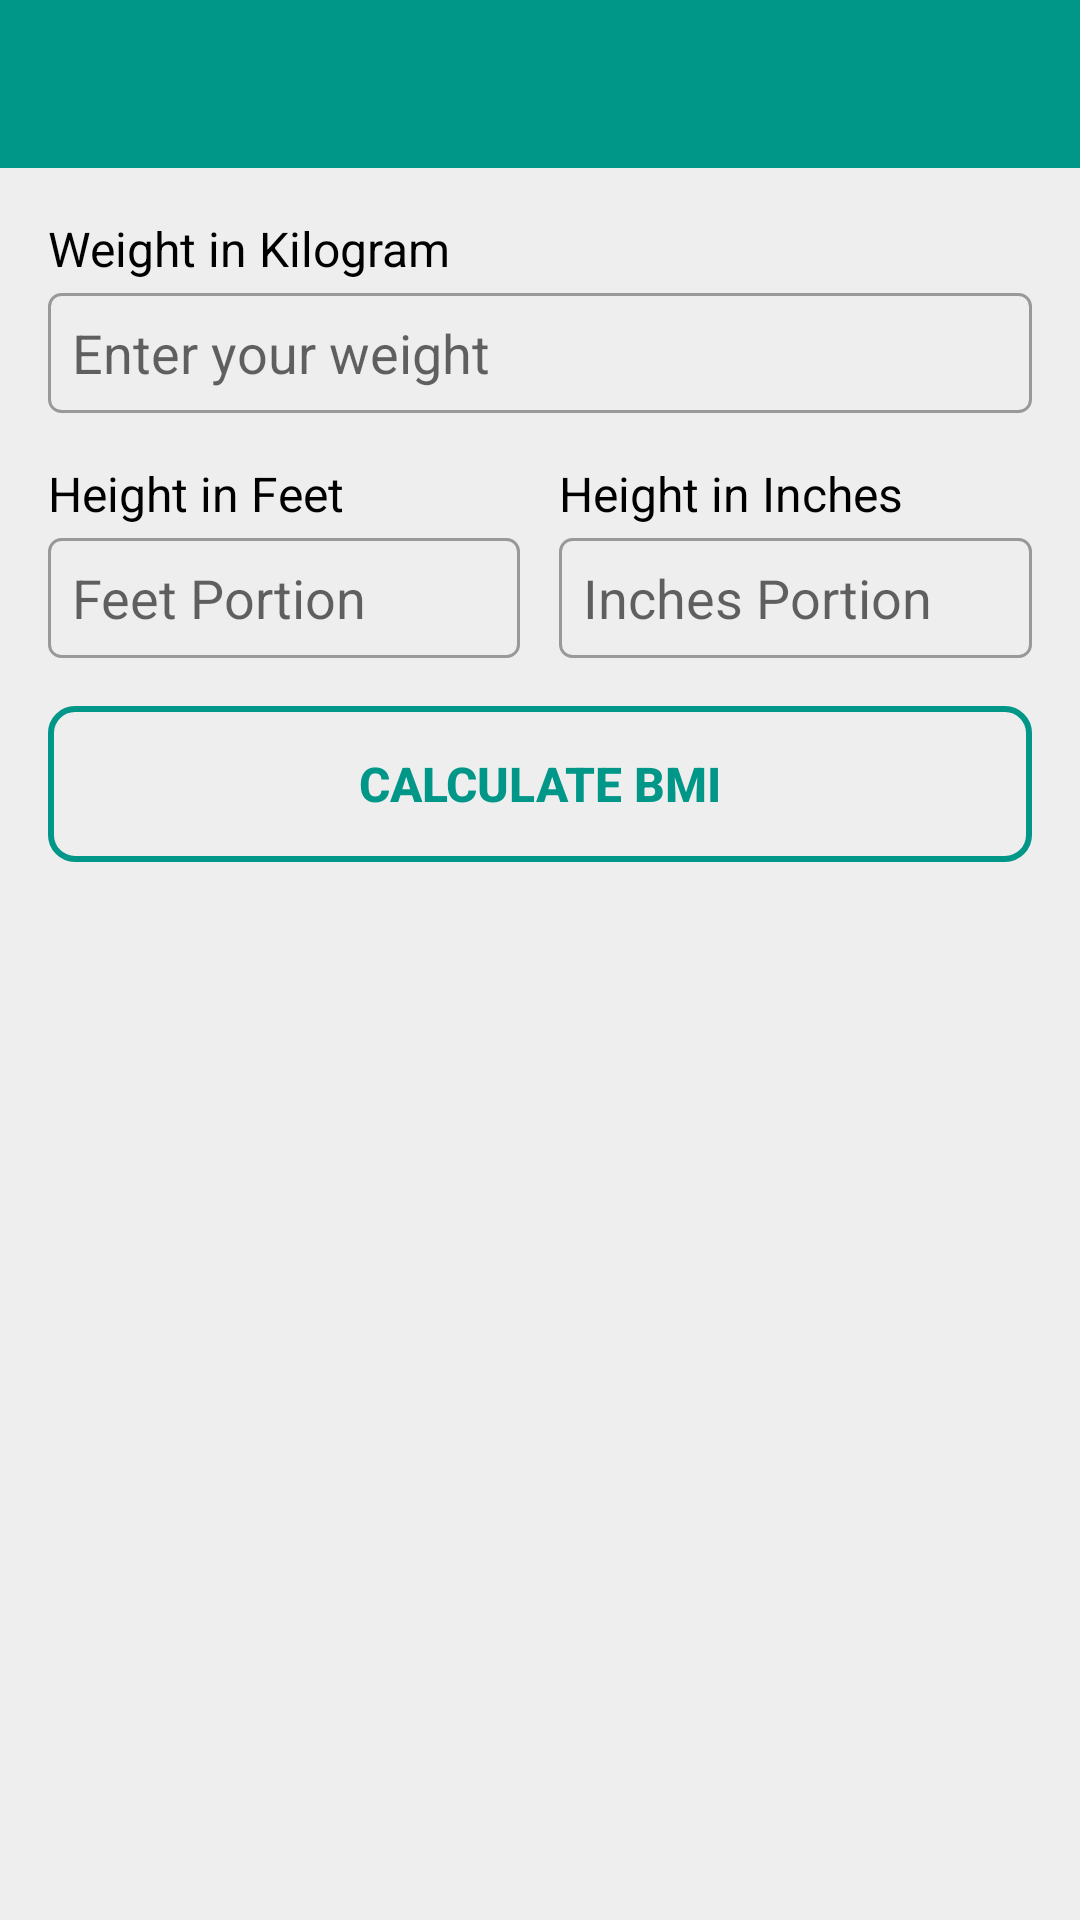

The Android layout XML behind this screen, and the referenced resources:
<!-- AndroidManifest.xml: application theme AppTheme -->
<!-- res/layout/activity_bmi_calculator.xml -->
<?xml version="1.0" encoding="utf-8"?>
<LinearLayout xmlns:android="http://schemas.android.com/apk/res/android"
    android:layout_width="match_parent"
    android:layout_height="match_parent"
    android:focusableInTouchMode="true"
    android:orientation="vertical">

    <android.support.v7.widget.Toolbar
        android:id="@+id/toolBar"
        android:layout_width="match_parent"
        android:layout_height="?attr/actionBarSize"
        style="@style/custom_AppTheme.Toolbar">

        <TextView
            android:id="@+id/txtToolbarTitle"
            android:layout_width="wrap_content"
            android:layout_height="wrap_content"
            android:layout_gravity="center"
            style="@style/TextAppearance.Widget.Event.Toolbar.Title"
            android:textSize="20sp"
            android:visibility="gone"
            android:text="Contact List"
            android:textColor="#FFFFFF" />

    </android.support.v7.widget.Toolbar>

    <LinearLayout
        android:layout_width="match_parent"
        android:layout_height="match_parent"
        android:background="@color/colorGrayLight"
        android:padding="16dp"
        android:orientation="vertical">

        <TextView
            android:id="@+id/txtWeight"
            android:layout_width="wrap_content"
            android:layout_height="wrap_content"
            android:textSize="16sp"
            android:textColor="@color/colorBlack"
            android:text="Weight in Kilogram"/>

        <EditText
            android:layout_width="match_parent"
            android:layout_height="40dp"
            android:layout_marginTop="4dp"
            android:paddingLeft="8dp"
            android:paddingRight="8dp"
            android:inputType="numberDecimal"
            android:imeOptions="actionNext"
            android:hint="Enter your weight"
            android:textColor="@color/colorBlack"
            android:background="@drawable/round_white_background"
            android:id="@+id/edtWeight" />

        <LinearLayout
            android:layout_width="match_parent"
            android:layout_height="wrap_content"
            android:orientation="horizontal"
            android:weightSum="1">

            <LinearLayout
                android:layout_width="0dp"
                android:layout_height="wrap_content"
                android:layout_weight="0.48"
                android:orientation="vertical">

                <TextView
                    android:id="@+id/txtHeightFeet"
                    android:layout_width="wrap_content"
                    android:layout_height="wrap_content"
                    android:textColor="@color/colorBlack"
                    android:textSize="16sp"
                    android:layout_marginTop="16dp"
                    android:text="Height in Feet"/>

                <EditText
                    android:layout_width="match_parent"
                    android:layout_height="40dp"
                    android:layout_marginTop="4dp"
                    android:paddingLeft="8dp"
                    android:paddingRight="8dp"
                    android:imeOptions="actionDone"
                    android:inputType="numberDecimal"
                    android:hint="Feet Portion"
                    android:textColor="@color/colorBlack"
                    android:background="@drawable/round_white_background"
                    android:id="@+id/edtHeightFeet" />

            </LinearLayout>

            <LinearLayout
                android:layout_width="0dp"
                android:layout_height="wrap_content"
                android:layout_weight="0.04"
                android:orientation="horizontal">

            </LinearLayout>

            <LinearLayout
                android:layout_width="0dp"
                android:layout_height="wrap_content"
                android:layout_weight="0.48"
                android:orientation="vertical">

                <TextView
                    android:id="@+id/txtHeightInch"
                    android:layout_width="wrap_content"
                    android:layout_height="wrap_content"
                    android:textColor="@color/colorBlack"
                    android:textSize="16sp"
                    android:layout_marginTop="16dp"
                    android:text="Height in Inches"/>

                <EditText
                    android:layout_width="match_parent"
                    android:layout_height="40dp"
                    android:layout_marginTop="4dp"
                    android:paddingLeft="8dp"
                    android:paddingRight="8dp"
                    android:imeOptions="actionDone"
                    android:inputType="numberDecimal"
                    android:hint="Inches Portion"
                    android:textColor="@color/colorBlack"
                    android:background="@drawable/round_white_background"
                    android:id="@+id/edtHeightInch" />

            </LinearLayout>

        </LinearLayout>

        <Button
            android:layout_width="match_parent"
            android:layout_height="52dp"
            android:layout_marginTop="16dp"
            android:textColor="@color/colorPrimary"
            android:textSize="16sp"
            android:textStyle="bold"
            android:textAllCaps="true"
            android:background="@drawable/round_transparent_background_selector"
            android:text="Calculate BMI"
            android:id="@+id/btnCalculateBMI" />

    </LinearLayout>

</LinearLayout>
<!-- resources referenced by this layout -->
<resources>
  <color name="colorBlack">#000000</color>
  <color name="colorGrayLight">#EEEEEE</color>
  <color name="colorPrimary">#009688</color>
  <!-- drawable round_transparent_background_selector (drawable) -->
  <?xml version="1.0" encoding="utf-8"?>
  <selector xmlns:android="http://schemas.android.com/apk/res/android">
      <item android:drawable="@drawable/round_transparent_background_selected" android:state_pressed="true" />
      <item android:drawable="@drawable/round_transparent_background_default" android:state_focused="true" />
      <item android:drawable="@drawable/round_transparent_background_default" />
  </selector>
  <!-- drawable round_white_background (drawable) -->
  <?xml version="1.0" encoding="utf-8"?>
  <shape xmlns:android="http://schemas.android.com/apk/res/android"
      android:shape="rectangle">
      <corners
          android:bottomLeftRadius="4dp"
          android:bottomRightRadius="4dp"
          android:topLeftRadius="4dp"
          android:topRightRadius="4dp" />
      <solid android:color="@android:color/transparent" />
      <padding
          android:bottom="0dp"
          android:left="0dp"
          android:right="0dp"
          android:top="0dp" />
      <stroke
          android:width="1dp"
          android:color="@color/colorTextOptional" />
  </shape>
  <style name="TextAppearance.Widget.Event.Toolbar.Title" parent="TextAppearance.Widget.AppCompat.Toolbar.Title">
          
          <item name="android:textStyle">normal</item>
          <item name="android:textColor">@color/colorWhite</item>
      </style>
  <style name="custom_AppTheme.Toolbar" parent="ThemeOverlay.AppCompat.Dark.ActionBar">
          <item name="android:background">@color/colorPrimary</item>
          <item name="theme">@style/ThemeOverlay.AppCompat.Dark.ActionBar</item>
          <item name="popupTheme">@style/AppTheme.ActionBar.Popup</item>
      </style>
  <style name="AppTheme" parent="Theme.AppCompat.Light.NoActionBar">
          
          <item name="colorPrimary">@color/colorPrimary</item>
          <item name="colorPrimaryDark">@color/colorPrimaryDark</item>
          <item name="colorAccent">@color/colorAccent</item>
          <item name="android:windowBackground">@color/colorWhite</item>
      </style>
  <!-- drawable round_transparent_background_selected (drawable) -->
  <?xml version="1.0" encoding="utf-8"?>
  <shape xmlns:android="http://schemas.android.com/apk/res/android"
      android:shape="rectangle">
      <corners
          android:bottomLeftRadius="8dp"
          android:bottomRightRadius="8dp"
          android:topLeftRadius="8dp"
          android:topRightRadius="8dp" />
      <solid android:color="@color/colorWhite" />
      <padding
          android:bottom="0dp"
          android:left="0dp"
          android:right="0dp"
          android:top="0dp" />
      <stroke
          android:width="2dp"
          android:color="@color/colorPrimary" />
  </shape>
  <!-- drawable round_transparent_background_default (drawable) -->
  <?xml version="1.0" encoding="utf-8"?>
  <shape xmlns:android="http://schemas.android.com/apk/res/android"
      android:shape="rectangle">
      <corners
          android:bottomLeftRadius="8dp"
          android:bottomRightRadius="8dp"
          android:topLeftRadius="8dp"
          android:topRightRadius="8dp" />
      <solid android:color="@android:color/transparent" />
      <padding
          android:bottom="0dp"
          android:left="0dp"
          android:right="0dp"
          android:top="0dp" />
      <stroke
          android:width="2dp"
          android:color="@color/colorPrimary" />
  </shape>
  <color name="colorTextOptional">#999999</color>
  <color name="colorWhite">#FFFFFF</color>
  <style name="AppTheme.ActionBar.Popup" parent="Widget.AppCompat.Light.PopupMenu.Overflow">
          <item name="android:background">@color/colorPrimary</item>
      </style>
  <color name="colorPrimaryDark">#00796B</color>
  <color name="colorAccent">#009688</color>
</resources>
